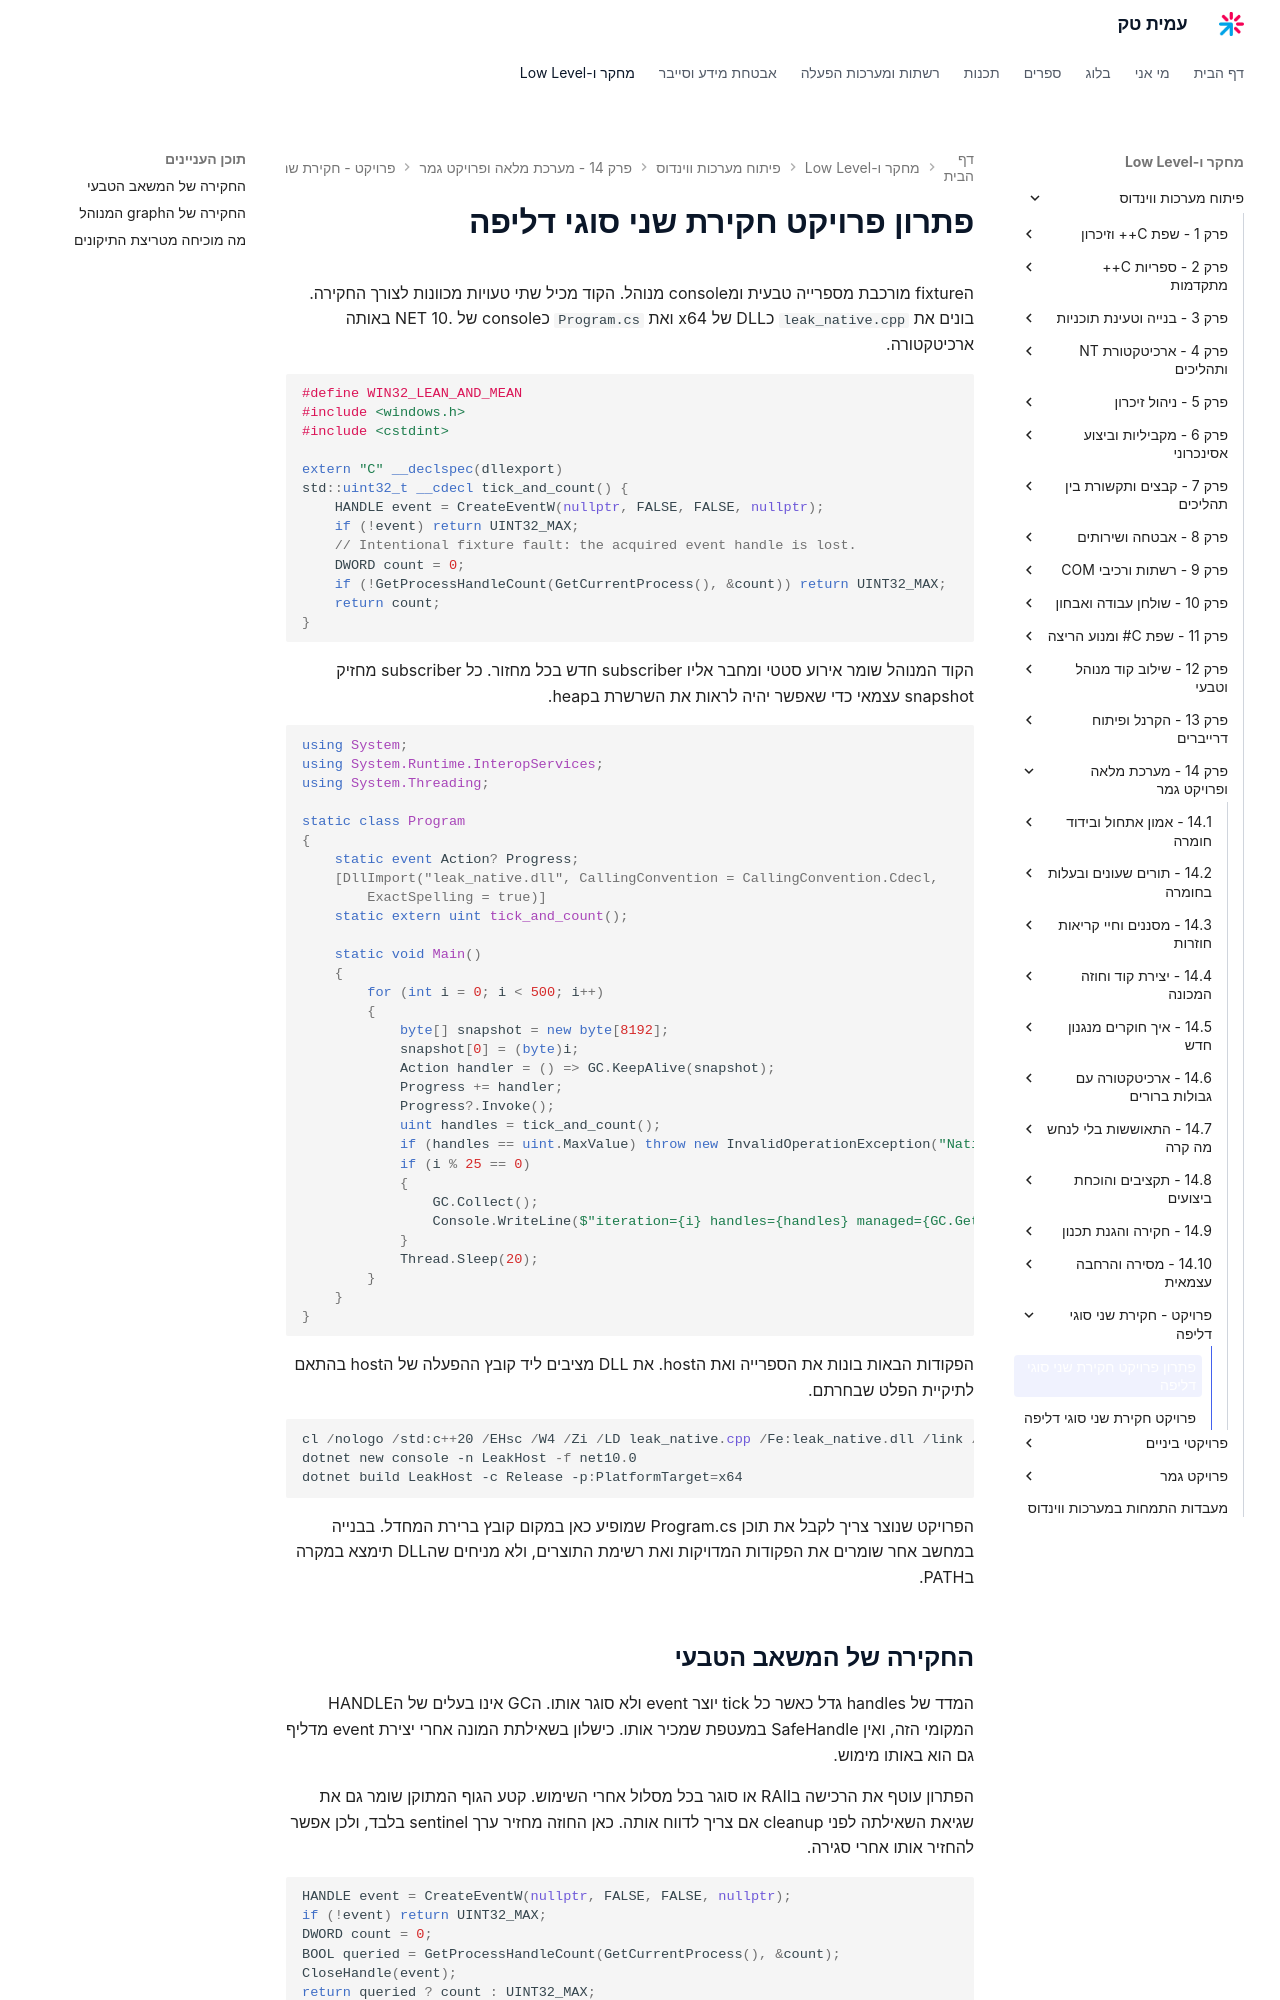

repository: AmitPinchasi/amittech · page: פיתוח-מערכות-ווינדוס/14 - מערכת מלאה ופרויקט גמר/פרויקט - חקירת שני סוגי דליפה/פרויקט - חקירת שני סוגי דליפה - פתרון/index.html · generator: mkdocs

# פתרון פרויקט חקירת שני סוגי דליפה

הfixture מורכבת מספרייה טבעית ומconsole מנוהל. הקוד מכיל שתי טעויות מכוונות לצורך החקירה. בונים את `leak_native.cpp` כDLL של x64 ואת `Program.cs` כconsole של .NET 10 באותה ארכיטקטורה.

```cpp
#define WIN32_LEAN_AND_MEAN
#include <windows.h>
#include <cstdint>

extern "C" __declspec(dllexport)
std::uint32_t __cdecl tick_and_count() {
    HANDLE event = CreateEventW(nullptr, FALSE, FALSE, nullptr);
    if (!event) return UINT32_MAX;
    // Intentional fixture fault: the acquired event handle is lost.
    DWORD count = 0;
    if (!GetProcessHandleCount(GetCurrentProcess(), &count)) return UINT32_MAX;
    return count;
}
```

הקוד המנוהל שומר אירוע סטטי ומחבר אליו subscriber חדש בכל מחזור. כל subscriber מחזיק snapshot עצמאי כדי שאפשר יהיה לראות את השרשרת בheap.

```csharp
using System;
using System.Runtime.InteropServices;
using System.Threading;

static class Program
{
    static event Action? Progress;
    [DllImport("leak_native.dll", CallingConvention = CallingConvention.Cdecl,
        ExactSpelling = true)]
    static extern uint tick_and_count();

    static void Main()
    {
        for (int i = 0; i < 500; i++)
        {
            byte[] snapshot = new byte[8192];
            snapshot[0] = (byte)i;
            Action handler = () => GC.KeepAlive(snapshot);
            Progress += handler;
            Progress?.Invoke();
            uint handles = tick_and_count();
            if (handles == uint.MaxValue) throw new InvalidOperationException("Native failure");
            if (i % 25 == 0)
            {
                GC.Collect();
                Console.WriteLine($"iteration={i} handles={handles} managed={GC.GetTotalMemory(false)}");
            }
            Thread.Sleep(20);
        }
    }
}
```

הפקודות הבאות בונות את הספרייה ואת הhost. את DLL מציבים ליד קובץ ההפעלה של הhost בהתאם לתיקיית הפלט שבחרתם.

```powershell
cl /nologo /std:c++20 /EHsc /W4 /Zi /LD leak_native.cpp /Fe:leak_native.dll /link /DEBUG
dotnet new console -n LeakHost -f net10.0
dotnet build LeakHost -c Release -p:PlatformTarget=x64
```

הפרויקט שנוצר צריך לקבל את תוכן Program.cs שמופיע כאן במקום קובץ ברירת המחדל. בבנייה במחשב אחר שומרים את הפקודות המדויקות ואת רשימת התוצרים, ולא מניחים שהDLL תימצא במקרה בPATH.
